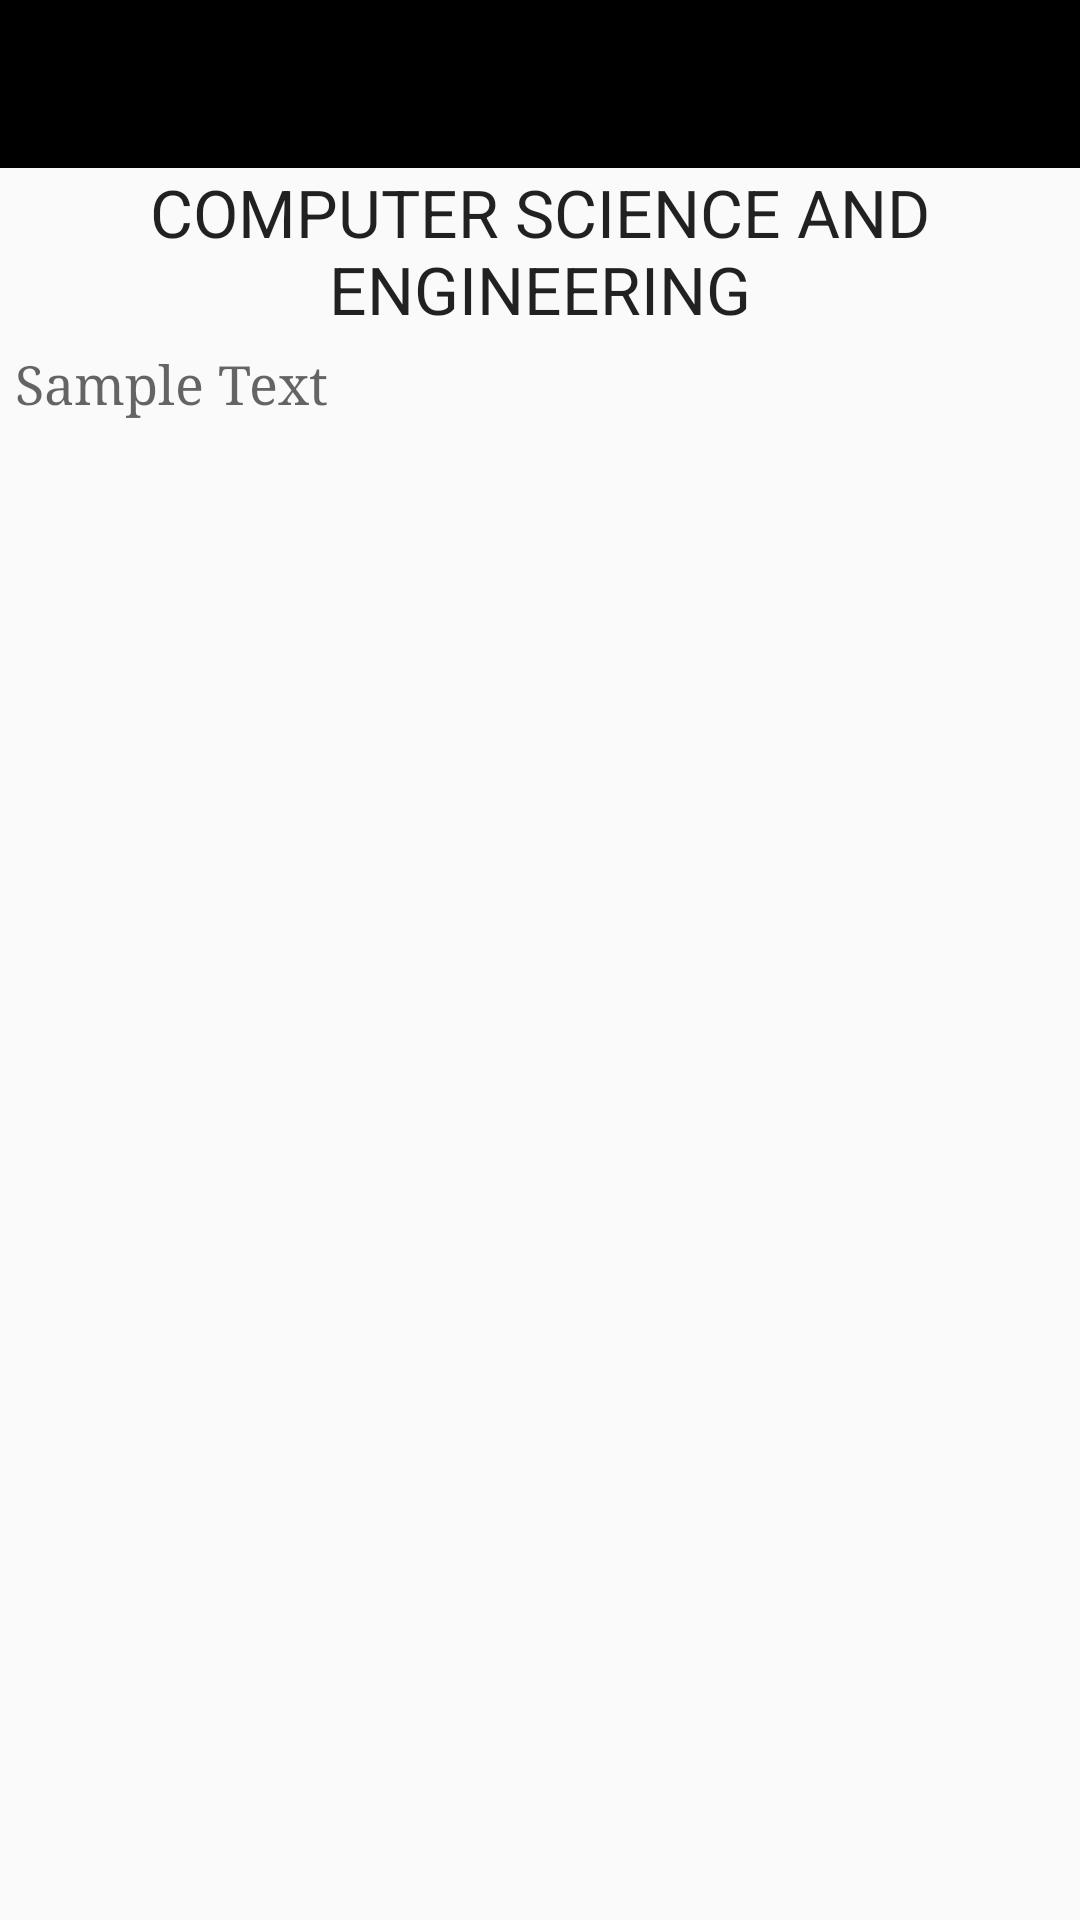

Reconstruct the res/layout file that produces this screen, plus the resources it refers to.
<!-- AndroidManifest.xml: application theme AppTheme -->
<!-- res/layout/about_us.xml -->
<?xml version="1.0" encoding="utf-8"?>
<ScrollView
    android:layout_width="fill_parent"
    android:layout_height="fill_parent"
    xmlns:android="http://schemas.android.com/apk/res/android">

    <RelativeLayout xmlns:android="http://schemas.android.com/apk/res/android"
        android:orientation="vertical"
        android:layout_width="match_parent"
        android:layout_height="match_parent">

        <include
            android:id="@+id/app_bar"
            layout="@layout/app_bar" />


        <TextView
            android:layout_width="wrap_content"
            android:layout_height="wrap_content"
            android:textAppearance="?android:attr/textAppearanceMedium"
            android:text="Sample Text"
            android:id="@+id/textView"
            android:typeface="serif"
            android:layout_alignParentLeft="true"
            android:gravity="left"
            android:layout_below="@+id/textView2"
            android:paddingLeft="5dp"
            android:paddingTop="5dp" />

        <TextView
            android:layout_width="wrap_content"
            android:layout_height="wrap_content"
            android:textAppearance="?android:attr/textAppearanceLarge"
            android:gravity="center"
            android:text="COMPUTER SCIENCE AND ENGINEERING"
            android:id="@+id/textView2"
            android:layout_below="@+id/app_bar"
            android:layout_alignParentLeft="true" />
    </RelativeLayout>
</ScrollView>
<!-- res/layout/app_bar.xml (included above) -->
<?xml version="1.0" encoding="utf-8"?>
<android.support.v7.widget.Toolbar xmlns:android="http://schemas.android.com/apk/res/android"
    xmlns:tools="http://schemas.android.com/tools"
    xmlns:app="http://schemas.android.com/apk/res-auto"
    android:layout_width="match_parent"
    android:layout_height="wrap_content"
    android:background="#000000"
    app:theme="@style/ThemeOverlay.AppCompat.Dark">

</android.support.v7.widget.Toolbar>
<!-- resources referenced by this layout -->
<resources>
  <style name="AppTheme" parent="AppTheme.Base">
          
      </style>
  <style name="AppTheme.Base" parent="Theme.AppCompat.Light.NoActionBar">
          <item name="colorPrimary">@color/primaryColor</item>
          <item name="colorPrimaryDark">@color/statusBarColor</item>
      </style>
  <color name="primaryColor">#9E9E9E</color>
  <color name="statusBarColor">#616161</color>
</resources>
